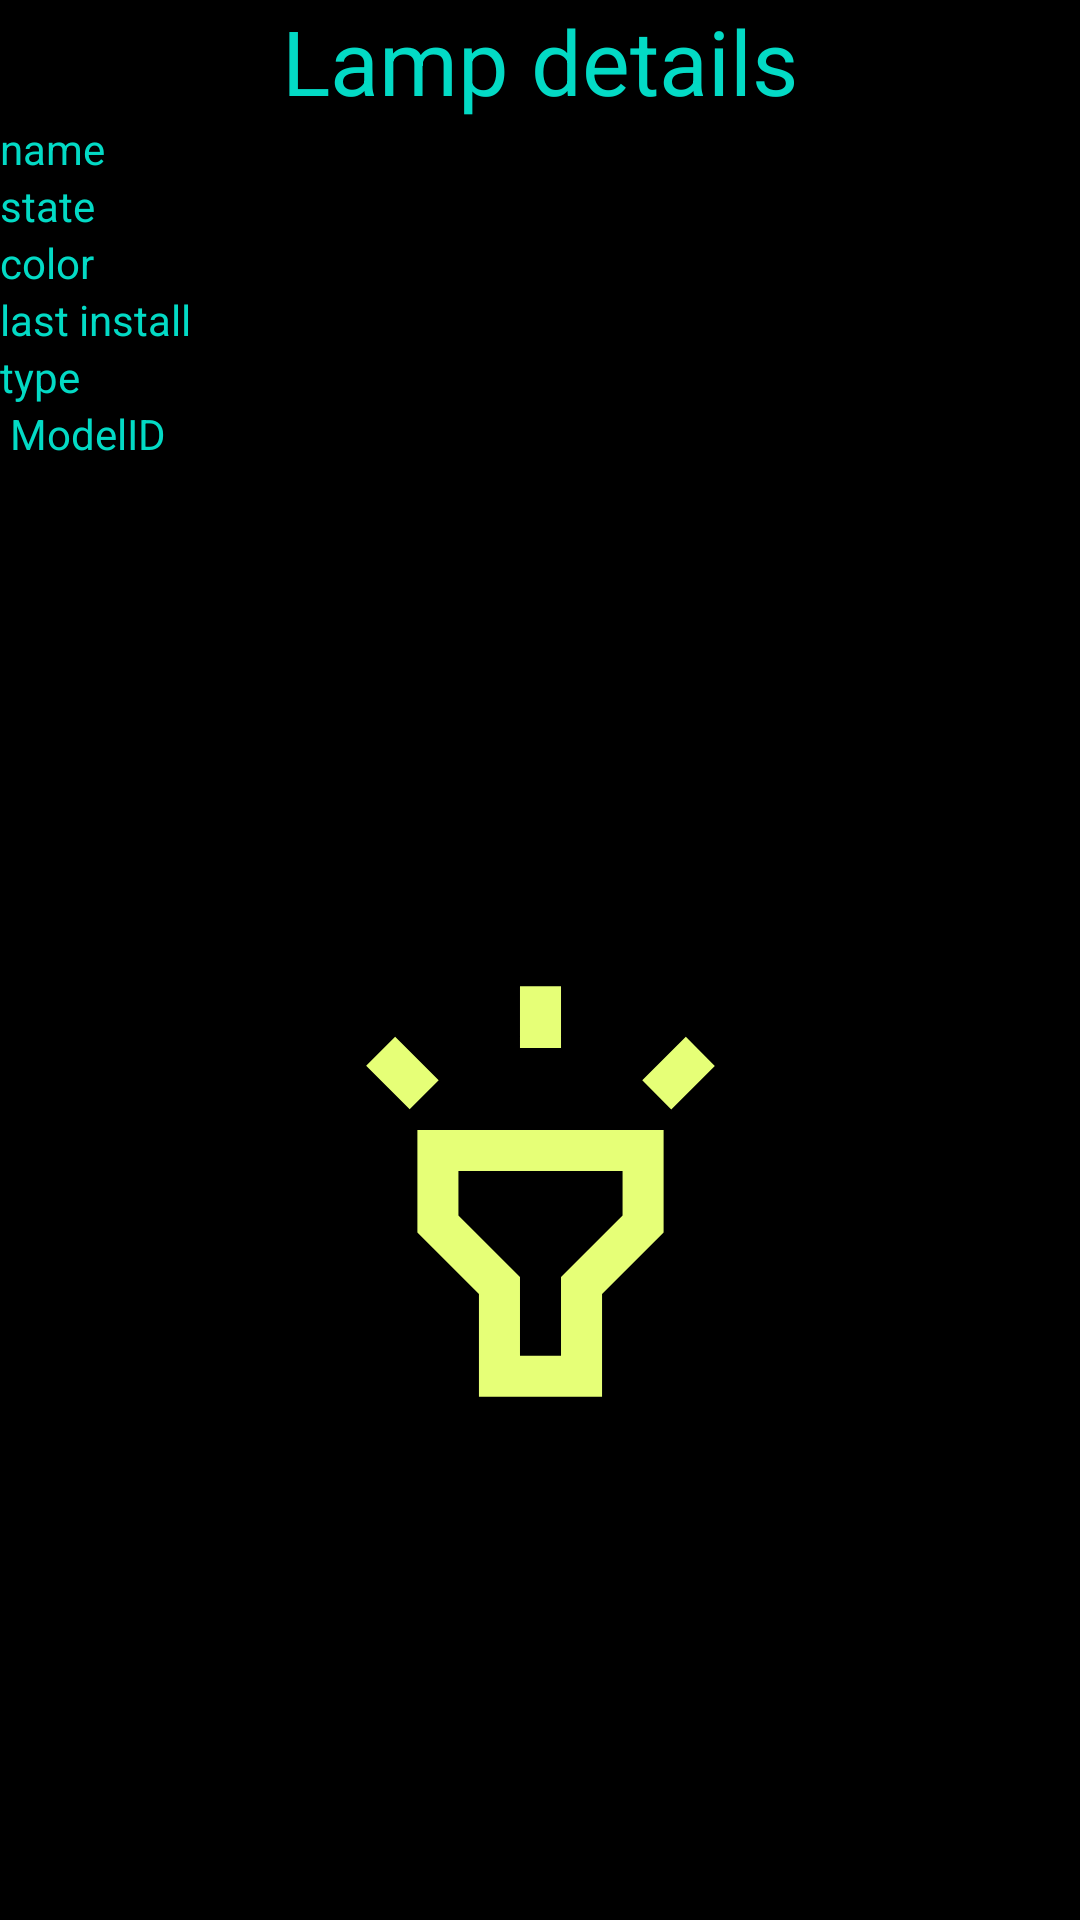

This screen was rendered from an Android layout file. Write that file and the resources it references.
<!-- AndroidManifest.xml: application theme Theme.HueApp -->
<!-- res/layout/activity_detail.xml -->
<?xml version="1.0" encoding="utf-8"?>
<androidx.constraintlayout.widget.ConstraintLayout
    xmlns:android="http://schemas.android.com/apk/res/android"
    xmlns:app="http://schemas.android.com/apk/res-auto"
    xmlns:tools="http://schemas.android.com/tools"
    android:layout_width="match_parent"
    android:layout_height="match_parent"
    android:background="@color/black"
    >

    <TextView
        android:id="@+id/detail_title"
        android:layout_width="match_parent"
        android:layout_height="40dp"
        android:text="Lamp details"
        android:textAlignment="center"
        android:textSize="30dp"
        android:textColor="@color/teal_200"
        android:background="@color/black"
        app:layout_constraintTop_toTopOf="parent"

        />
    <TextView
        android:id="@+id/name"
        android:layout_width="match_parent"
        android:layout_height="wrap_content"
        android:text="name"
        android:textColor="@color/teal_200"
        android:background="@color/black"
        app:layout_constraintTop_toBottomOf="@id/detail_title" />

    <TextView
        android:id="@+id/state"
        android:layout_width="match_parent"
        android:layout_height="wrap_content"
        android:text="state"
        android:textColor="@color/teal_200"
        android:background="@color/black"
        app:layout_constraintTop_toBottomOf="@id/name"
        />

    <TextView
        android:id="@+id/color"
        android:layout_width="match_parent"
        android:layout_height="wrap_content"
        android:text="color"
        android:textColor="@color/teal_200"
        android:background="@color/black"
        app:layout_constraintTop_toBottomOf="@id/state"
        />

    <TextView
        android:id="@+id/lastInstall"
        android:layout_width="match_parent"
        android:layout_height="wrap_content"
        android:text="last install"
        android:textColor="@color/teal_200"
        android:background="@color/black"
        app:layout_constraintTop_toBottomOf="@id/color"
        />

    <TextView
        android:id="@+id/type"
        android:layout_width="match_parent"
        android:layout_height="wrap_content"
        android:text="type"
        android:textColor="@color/teal_200"
        android:background="@color/black"
        app:layout_constraintTop_toBottomOf="@id/lastInstall"
        />

    <TextView
        android:id="@+id/modelID"
        android:layout_width="match_parent"
        android:layout_height="wrap_content"
        android:text=" ModelID"
        android:textColor="@color/teal_200"
        android:background="@color/black"
        app:layout_constraintTop_toBottomOf="@id/type"
        />

    <ImageView
        android:id="@+id/imageView_detail"
        android:layout_width="283dp"
        android:layout_height="405dp"
        app:layout_constraintBottom_toBottomOf="parent"
        app:layout_constraintEnd_toEndOf="parent"
        app:layout_constraintStart_toStartOf="parent"
        app:layout_constraintTop_toBottomOf="@+id/modelID"
        app:srcCompat="@drawable/ic_launcher_foreground" />
</androidx.constraintlayout.widget.ConstraintLayout>
<!-- resources referenced by this layout -->
<resources>
  <color name="black">#FF000000</color>
  <color name="teal_200">#FF03DAC5</color>
  <!-- drawable ic_launcher_foreground (drawable) -->
  <vector xmlns:android="http://schemas.android.com/apk/res/android"
      android:width="108dp"
      android:height="108dp"
      android:viewportWidth="108"
      android:viewportHeight="108"
      android:tint="#E6FF77">
    <group android:scaleX="2.61"
        android:scaleY="2.61"
        android:translateX="22.68"
        android:translateY="22.68">
      <path
          android:fillColor="@android:color/white"
          android:pathData="M6,14l3,3v5h6v-5l3,-3L18,9L6,9v5zM8,11h8v2.17l-3,3L13,20h-2v-3.83l-3,-3L8,11zM11,2h2v3h-2zM3.502,5.874L4.916,4.46l2.122,2.12 -1.414,1.415zM16.96,6.582l2.123,-2.12 1.413,1.416 -2.123,2.12z"/>
    </group>
  </vector>
  <style name="Theme.HueApp" parent="Theme.MaterialComponents.DayNight.NoActionBar">
          
          <item name="colorPrimary">@color/black</item>
          <item name="colorPrimaryVariant">@color/black</item>
          <item name="colorOnPrimary">@color/white</item>
          
          <item name="colorSecondary">@color/teal_200</item>
          <item name="colorSecondaryVariant">@color/teal_700</item>
          <item name="colorOnSecondary">@color/black</item>
          
          <item name="android:statusBarColor" tools:targetApi="l">?attr/colorPrimaryVariant</item>
          
      </style>
  <color name="white">#FFFFFFFF</color>
  <color name="teal_700">#FF018786</color>
</resources>
